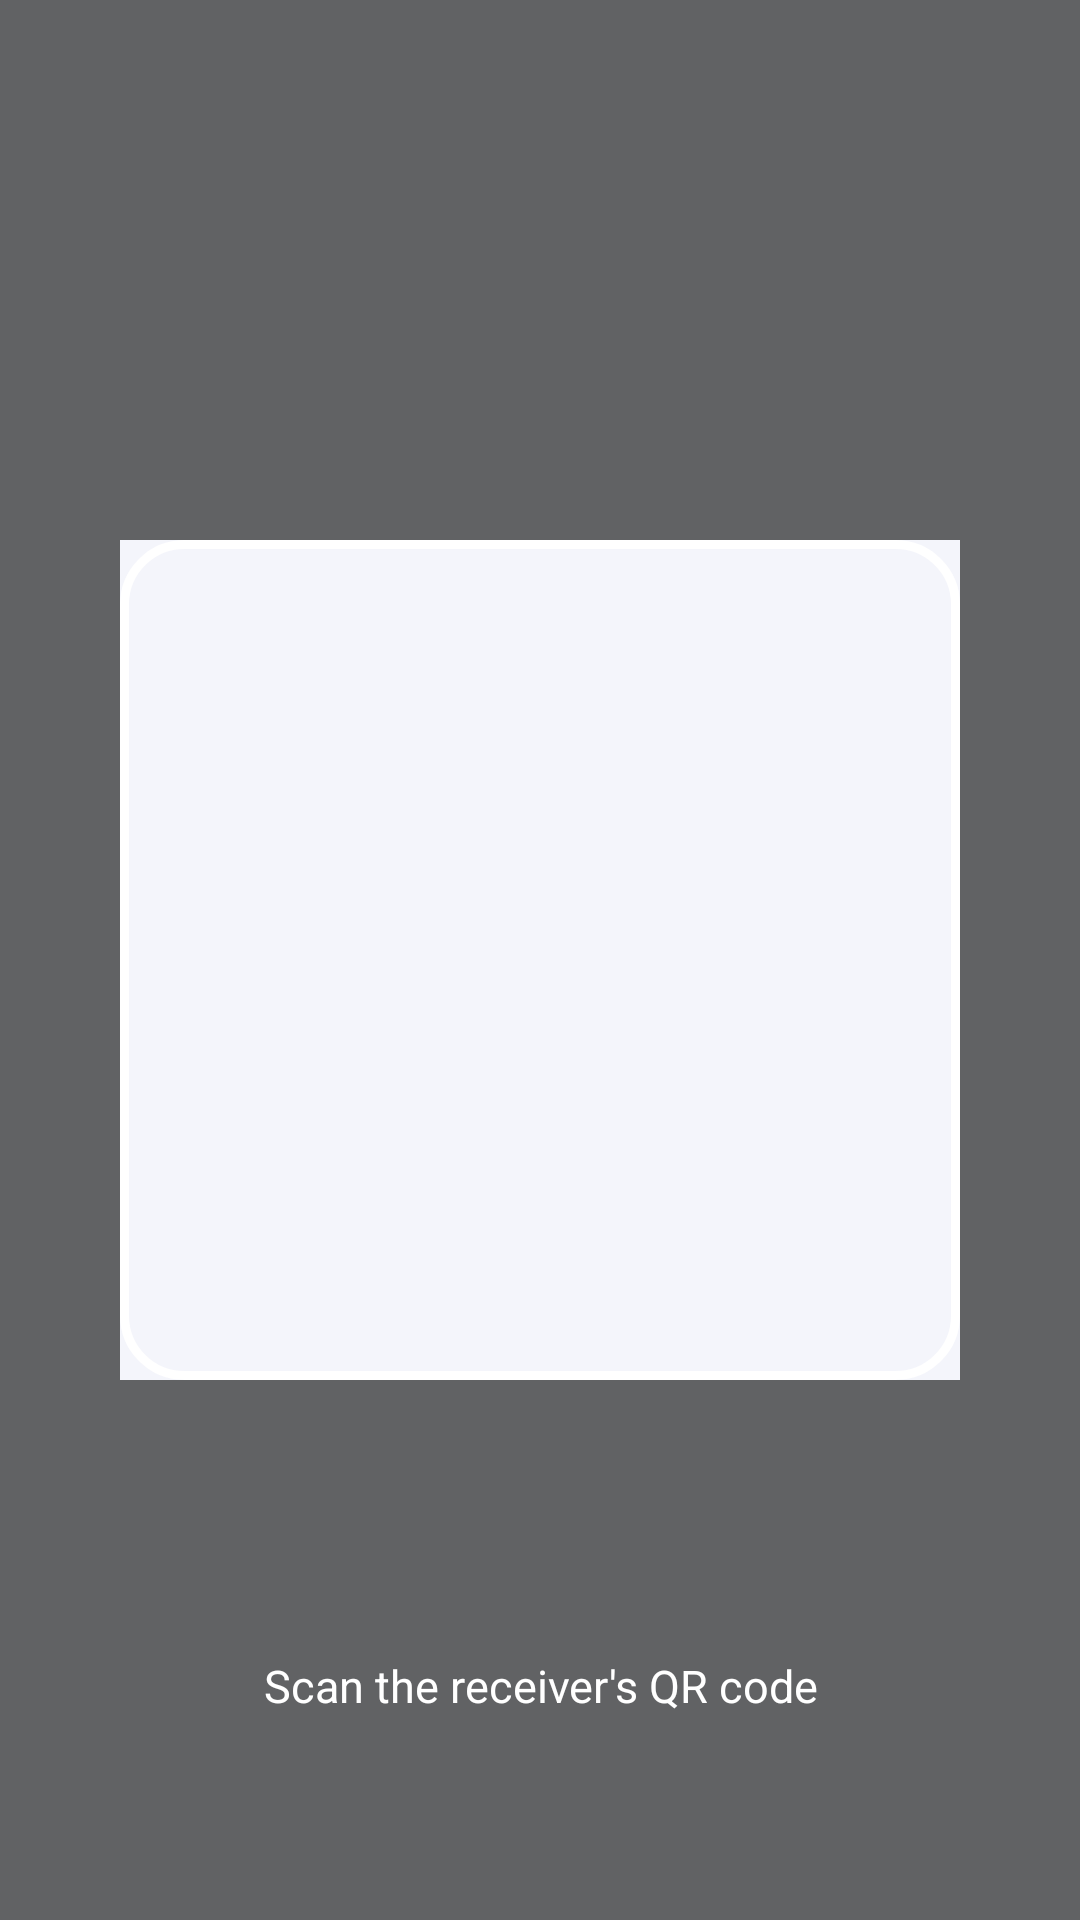

This screen was rendered from an Android layout file. Write that file and the resources it references.
<!-- AndroidManifest.xml: application theme Theme.WifiShare -->
<!-- res/layout/scanner_overlay.xml -->
<?xml version="1.0" encoding="utf-8"?>
<FrameLayout xmlns:android="http://schemas.android.com/apk/res/android"
    android:layout_width="match_parent"
    android:layout_height="match_parent"
    android:clickable="false"
    android:focusable="false">

    <LinearLayout
        android:layout_width="match_parent"
        android:layout_height="match_parent"
        android:orientation="vertical">

        <View
            android:layout_width="match_parent"
            android:layout_height="0dp"
            android:layout_weight="1"
            android:background="#99000000" />

        <LinearLayout
            android:layout_width="match_parent"
            android:layout_height="280dp"
            android:orientation="horizontal">

            <View
                android:layout_width="0dp"
                android:layout_height="match_parent"
                android:layout_weight="1"
                android:background="#99000000" />

            <FrameLayout
                android:layout_width="280dp"
                android:layout_height="match_parent">
                <View
                    android:layout_width="match_parent"
                    android:layout_height="match_parent"
                    android:background="@drawable/qr_frame_border" />
            </FrameLayout>

            <View
                android:layout_width="0dp"
                android:layout_height="match_parent"
                android:layout_weight="1"
                android:background="#99000000" />
        </LinearLayout>

        <LinearLayout
            android:layout_width="match_parent"
            android:layout_height="0dp"
            android:layout_weight="1"
            android:orientation="vertical"
            android:gravity="center"
            android:background="#99000000">

            <TextView
                android:layout_width="wrap_content"
                android:layout_height="wrap_content"
                android:layout_marginTop="24dp"
                android:text="@string/qr_scanner_prompt"
                android:textColor="#FFFFFFFF"
                android:textSize="15sp"
                android:gravity="center"
                android:paddingStart="32dp"
                android:paddingEnd="32dp" />
        </LinearLayout>
    </LinearLayout>
</FrameLayout>
<!-- resources referenced by this layout -->
<resources>
  <!-- drawable qr_frame_border (drawable) -->
  <?xml version="1.0" encoding="utf-8"?>
  <shape xmlns:android="http://schemas.android.com/apk/res/android" android:shape="rectangle">
      <solid android:color="@android:color/transparent" />
      <stroke android:width="3dp" android:color="#FFFFFFFF" />
      <corners android:radius="20dp" />
  </shape>
  <string name="qr_scanner_prompt">Scan the receiver\'s QR code</string>
  <style name="Theme.WifiShare" parent="Theme.Material3.DayNight.NoActionBar">
          <item name="colorPrimary">@color/accent_purple</item>
          <item name="colorOnPrimary">@color/on_accent_purple</item>
          <item name="colorPrimaryContainer">@color/accent_purple</item>
          <item name="colorOnPrimaryContainer">@color/on_accent_purple</item>
          <item name="colorSecondary">@color/accent_purple</item>
          <item name="colorOnSecondary">@color/on_accent_purple</item>
          <item name="colorSurface">@color/surface</item>
          <item name="colorOnSurface">@color/on_surface</item>
          <item name="colorSurfaceVariant">@color/surface_variant</item>
          <item name="colorOutline">@color/button_outline</item>
          <item name="shapeAppearanceMediumComponent">@style/ShapeAppearance.WifiShare.Medium</item>
          <item name="shapeAppearanceLargeComponent">@style/ShapeAppearance.WifiShare.Large</item>
          <item name="android:colorBackground">@color/background</item>
          <item name="android:statusBarColor">@android:color/transparent</item>
          <item name="android:navigationBarColor">@android:color/transparent</item>
          <item name="android:windowLightStatusBar" tools:targetApi="23">true</item>
      </style>
  <color name="accent_purple">#6C5CE7</color>
  <color name="on_accent_purple">#FFFFFF</color>
  <color name="surface">#FFFFFF</color>
  <color name="on_surface">#14162B</color>
  <color name="surface_variant">#ECEEF8</color>
  <color name="button_outline">#A9ADC6</color>
  <style name="ShapeAppearance.WifiShare.Medium" parent="ShapeAppearance.Material3.MediumComponent">
          <item name="cornerFamily">rounded</item>
          <item name="cornerSize">20dp</item>
      </style>
  <style name="ShapeAppearance.WifiShare.Large" parent="ShapeAppearance.Material3.LargeComponent">
          <item name="cornerFamily">rounded</item>
          <item name="cornerSize">28dp</item>
      </style>
  <color name="background">#F4F5FB</color>
</resources>
